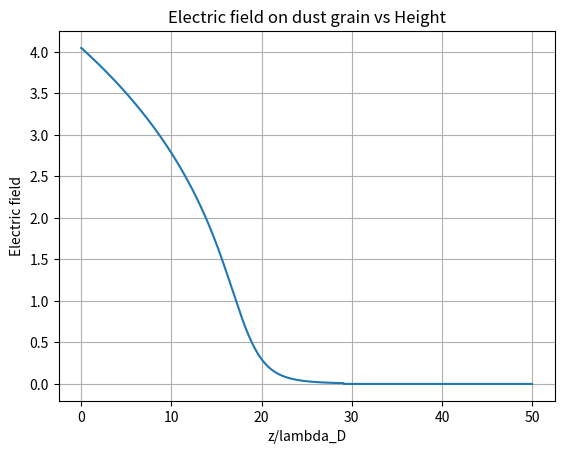

Write Python code to recreate this figure. (Note: this script raises an exception after producing the figure.)
import numpy as np
import matplotlib.pyplot as plt#import module used to produce graphs
from scipy.special import erf
from scipy.special import iv

#CONSTANTS TO FUCK ABOUT WITH
n_e0 = 1.0e15#electron and ion densities in bulk plasma
n_i0 = 1.0e15
phi_wall_z = -100.0#volts

#CONSTANTS DEPENDANT ON ACTUAL PHYSICS
Z = 18
g_z = 9.81#gravity
e_charge = 1.6*1e-19#magnitude of e charge
i_charge = 1.6*1e-19#magnitude of i charge DOES THIS NEED TO CHANGE WHEN USED IN THE ION DRAG?????
grain_R = 7*1e-6
m_i = Z*1.67*1e-27
m_e = 9.11*1e-31
m_D = ((4/3)*np.pi*grain_R**3)*(1.49*1e3)#mass of the dust grain given by volume*density where the density is space dust NEED TO GET BETTER VALUE
epsilon_0 = 8.85*1e-12
k_b = 1.38*1e-23
T_e = 2.0*(1.6*1e-19)/k_b
T_i = 0.03*(1.6*1e-19)/k_b
beta = T_i/T_e
lambda_de = (((epsilon_0*k_b*T_e)/(n_e0*((e_charge**2))))**0.5)
lambda_di = (((epsilon_0*k_b*T_i)/(n_i0*((e_charge**2))))**0.5)
lambda_D = ((1/(1/((lambda_de**2)) + 1/((lambda_di**2))))**0.5)#get lambda_D

#related to finding the charge of the dust grains
a_0_Sheath = -2.5#intial guess for halley's method
root = 1.0e-4#preciscion of root finding method used to get dust charge
#print(low_z,high_z,points)
#print(type(low_z), type(high_z), type(points))
#container_dust_dist_creation = np.sqrt(container_radius/(2*lambda_D))
#k_z_restore = -2.0*phi_wall_z/(z_se**2)#WIERD MINUS SIGN TO ACCOUNT FOR FACT THAT K MUST BE POSITIVE WE THINK BUT NEED TO COME BACK TO THIS
v_B = ((3*k_b*T_e/m_i)**0.5)

#%%
######CHARGE

#freq = 13.56*1e6 #frequency [Hz] (13.56MHz as quoted from Nitter)
#omega = (2*np.pi)*freq #angular frequency [rad/s]
#sigma = 3e-19
#n_s = n_e0*np.exp(-0.5) #electron density at the sheath edge; see Nitter (2)
#alpha = 0.134 #((epsilon_0*k_b*T_e)/(n_s*(e_charge**2)) )**0.5*n_n0*sigma
#T = 1/freq #period
V_RF = 50 #(as quoted from Nitter)
#dT = T/3
dz = 1/100
drop_height_numerical = 50

def produce_z_list():
    """Produces discrete z-coordinates in steps of d_z and units of Debye lengths."""
    z_list = []
    for z in np.arange(0, drop_height_numerical, dz):
        z_list.append(z)
    return z_list

# def produce_T_list():
#     """Produces discrete time coordinates in steps of dT."""
#     T_list = []
#     for t in np.arange(0,T,dT):
#         T_list.append(t)
#     return T_list

###
z_list = produce_z_list()
#T_list = produce_T_list()

#%%

#STEP 0: Get initial Y_z (and also initial Q)
"""The initial Y_z DC sheath potential is used as the basis for both the DC and RF cases. 
This initial potential guess is based on Cameron's collisionless equations."""

V_DC = 0.5*np.log(2*np.pi*m_e/m_i) - np.log(iv(0,V_RF)) #Produces the self-bias V_DC in both the RF case and DC case (where V_RF = 0). V in normalised units of eV/kT.
Y_epsilon = np.abs(V_DC*1e-3)

def f_Y_z_init(Y_z_0):
    """RK4 derivative function"""
    return (2*(np.exp(Y_z_0) + (1-2*Y_z_0)**0.5 - 2))**0.5 #Cameron (2.36)

def step_Y_z_init(Y_z_0):
    """RK4 step of size dz for Y_z_init"""
    k1 = dz * f_Y_z_init(Y_z_0)
    k2 = dz * f_Y_z_init(Y_z_0 + k1/2)
    k3 = dz * f_Y_z_init(Y_z_0 + k2/2)
    k4 = dz * f_Y_z_init(Y_z_0 + k3)
    Y_z_1 = Y_z_0 + (k1 + 2*k2 + 2*k3 + k4)/6.0
    return Y_z_1

###
Y_z_init=[V_DC] #Producing Y_z_init with boundary condition Y_wall = V_DC
Q_init = [f_Y_z_init(V_DC)] #Producing  Q_init i.e. dY_z/dz
for j in np.arange(len(z_list) - 1):
    Y_z_init.append(step_Y_z_init(Y_z_init[j]))
    Q_init.append(f_Y_z_init(Y_z_init[j]))

#STEP 0b: Find sheath edge L

###
L = np.where(np.abs(Y_z_init) < Y_epsilon)[0][0]
len_z_rep = len(Y_z_init) - L

for i in np.arange(len_z_rep):
    Y_z_init[L + i] = 0
    Q_init[L + i] = 0

plt.figure()
plt.grid()
plt.title("Electric field on dust grain vs Height")
plt.xlabel("z/lambda_D")
plt.ylabel("Electric field")
plt.plot(z_list,Q_init)
plt.savefig("Figures/Electric_field_on_dust_grain_vs_Height.png")

plt.figure()
plt.grid()
plt.title("Electric Potential on dust grain vs Height")
plt.xlabel("z/lambda_D")
plt.ylabel("Electric Potential")
plt.plot(z_list,Y_z_init)
plt.savefig("Figures/Electric_potential_on_dust_grain_vs_Height.png")
#%%

#ION VELOCITY

def v_i_z_calc(Y,z):
    if z < z_list[L]:
        return -(v_B**2 - 2*i_charge*Y/m_i)**0.5
    else:
        return 0

v_i_list = []
for i in np.arange(len(z_list)):
    v_i_list.append(v_i_z_calc(Y_z_init[i],z_list[i]))

plt.figure()
plt.grid()
plt.title("Ion velocity vs Height")
plt.xlabel("z/lambda_D")
plt.ylabel("Ion Velcocity/v_B")
plt.plot(z_list,np.asarray(v_i_list)/v_B)
plt.savefig("Figures/Ion_vel_norm_vs_Height.png")

#%%

######CHARGE

def f_x_Sheath( x_n,  A,  B):
    return A*np.exp(B + x_n) - (2/(2*B - 1))*x_n - 1

def f_x_first_derv_Sheath( x_n,  A,  B):
    return A*np.exp(B + x_n) - (2/(2*B - 1))

def f_x_second_derv_Sheath( x_n,  A,  B):
    return A*np.exp(B + x_n)

def calc_x_plus_Sheath( x_n,  A,  B):
    f_x_0 = f_x_Sheath(x_n,A,B)
    f_x_1 = f_x_first_derv_Sheath(x_n,A,B)
    f_x_2 = f_x_second_derv_Sheath(x_n,A,B)
    x_plus = x_n - ((2*f_x_0*f_x_1)/(2.0*((f_x_1**2))-f_x_0*f_x_2))
    return x_plus

def  find_phi_D_norm_OML_Sheath(a_init,root_prec,Phi_DC):
    A = np.sqrt((8*k_b*T_e)/((v_B**2)*np.pi*m_e))
    a_n = a_init
    a_plus = calc_x_plus_Sheath(a_init,A,Phi_DC)

    while(np.abs(a_plus - a_n) > root_prec):
        a_n = a_plus
        a_plus = calc_x_plus_Sheath(a_n,A,Phi_DC)
    W_0 = (a_n + a_plus)/2
    return W_0

Phi_D_norm_list = []
def OML_charge(Phi_DC):
    
    Phi_D_norm = find_phi_D_norm_OML_Sheath(a_0_Sheath,root,Phi_DC)
    Phi_D_norm_list.append(Phi_D_norm)
    phi_grain =  (k_b*T_e*Phi_D_norm)/(e_charge)
    #print(Phi_DC,Phi_D_norm,phi_grain,4.0*np.pi*epsilon_0*grain_R*phi_grain)
    return 4.0*np.pi*epsilon_0*grain_R*phi_grain

charge_list = []
for i in np.arange(len(z_list)):
    charge_list.append( OML_charge(Y_z_init[i])   )

plt.figure()
plt.grid()
plt.title("charge on dust grain vs Height")
plt.xlabel("z/lambda_D")
plt.ylabel("charge")
plt.plot(z_list,charge_list, label = "collisionless")
plt.savefig("Figures/Charge_on_dust_grain_vs_Height.png")
plt.legend()

plt.figure()
plt.grid()
plt.title("phiD vs phi DC")
plt.xlabel("phi DC")
plt.ylabel("phi D")
plt.plot(Y_z_init,Phi_D_norm_list)
plt.savefig("Figures/Charge_on_dust_grain_vs_phi_DC.png")
plt.legend()


#%%

#ION DRAG

def ion_drag(z,charge_z,v_i):#IT SHOULD DOUBEL BACK SURELY COS OF THE CHARGE FLIP?
    #charge_z = 0# THE COLLECTION TERM DOMIANTES DRAMATICALLY
    z_ion = (charge_z*i_charge/(4*np.pi*epsilon_0))*(1/(grain_R*k_b*T_e))
    t_ion = beta
    n = n_e0 
    m = m_i
    v_ti = -(k_b*T_i/m_i)**0.5
    u = v_i/v_ti
    R = (charge_z*i_charge)/((4*np.pi*epsilon_0)*k_b*T_i*(1+u**2))
    beta_bar = R/lambda_D#I AM NOT USIG THE IMPORVED LAMBDA MAY BE SOEMTHIGN TO TRY OUT
    LAMBDA = np.abs((beta_bar + 1)/(beta_bar + (grain_R/lambda_D)))
    #print(z,z_ion,charge_z,u,R,LAMBDA)
    F_i = -(2*np.pi)**0.5*grain_R**2*n*m*v_ti**2*( (np.pi/2)**0.5*erf(u/2**0.5)*(1+u**2+(1-u**-2)*(1+2*z_ion*t_ion) + 4*z_ion**2*t_ion**2*u**-2*np.log(LAMBDA)) + u**-1*(1 + 2*z_ion*t_ion+u**2 -  4*z_ion**2*t_ion**2*np.log(LAMBDA))*np.exp(-u**2/2)  )
    #F_i = -(2*np.pi)**0.5*grain_R**2*n*m*v_ti**2*(  u**-1*(1 + 2*z_ion*t_ion+u**2 -  4*z_ion**2*t_ion**2*np.log(LAMBDA))*np.exp(-u**2/2)   )
    #print(u**(-0.5), z_ion*t_ion,np.exp(-
    # u**2/2) )
    #print(F_i)
    return F_i

ion_drag_list = []
for i in np.arange(len(z_list)):
    if i >= L:
        ion_drag_list.append(0)
    else:
        ion_drag_list.append(ion_drag(z_list[i],charge_list[i],v_i_list[i]))

#print(ion_drag_list)
plt.figure()
plt.grid()
plt.title("Ion drag vs Height")
plt.xlabel("z/lambda_D")
plt.ylabel("Ion drag")
plt.plot(z_list,ion_drag_list)
plt.savefig("Figures/ion_drag_on_dust_grain_vs_Height.png")

#%%
#####FORCE
force_list = []
for i in np.arange(len(z_list)):
    force_list.append(charge_list[i]*Q_init[i] - g_z*m_D)

grav = [9.81*m_D]*len(z_list)

plt.figure()
plt.grid()
plt.title("Force on dust grain vs Height")
plt.xlabel("z/lambda_D")
plt.ylabel("Force")
plt.plot(z_list,force_list)
plt.plot(z_list,grav,"-" ,color='black', linestyle='dashed')
plt.savefig("Figures/Force_on_dust_grain_vs_Height.png")

plt.show()
